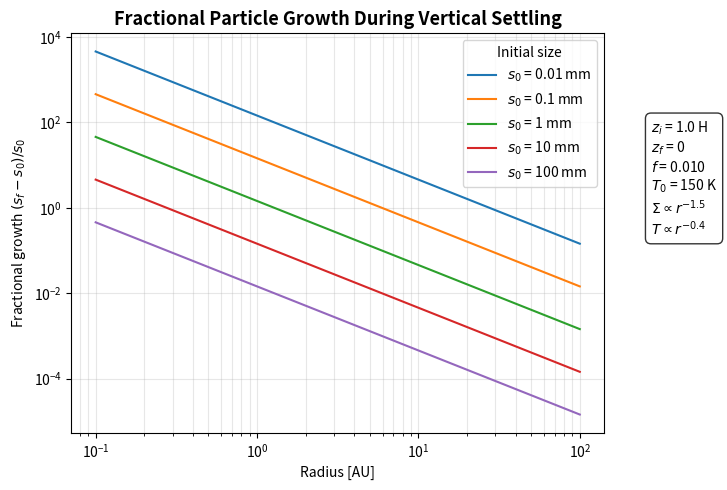

Write the Python code that produced this figure.
import numpy as np
import matplotlib.pyplot as plt

from scipy.integrate import solve_ivp


# Constants

G = 6.67430e-11
k_B = 1.380649e-23
m_H = 1.6735575e-27
AU = 1.495978707e11
M_sun = 1.98847e30


# DISK PARAMETERS

M_star = 1.0 * M_sun

T0 = 150.0
mu = 2.34

Sigma0 = 1700.0
r0 = 1.0 * AU

p_law = -3/2
t_law = -3/7

rho_m = 1000.0
f = 1e-2

N_H = 1.0


# DISK FUNCTIONS

def temperature(r):
    return T0 * (r / r0)**t_law


def sound_speed(T):
    return np.sqrt(k_B * T / (mu * m_H))


def omega_K(r):
    return np.sqrt(G * M_star / r**3)


def scale_height(r):
    T = temperature(r)
    cs = sound_speed(T)
    return cs / omega_K(r)


def Sigma_g(r):
    return Sigma0 * (r / r0)**p_law


# GAS DENSITY

def rho_g(z):

    H = scale_height(r)

    rho0 = Sigma_g(r) / (np.sqrt(2 * np.pi) * H)

    return rho0 * np.exp(-(z / H)**2 / 2)


# DIFFERENTIAL EQUATION

def rhs(z, s):

    rho = rho_g(z)

    ds_dz = -rho * f / (4 * rho_m)

    return [ds_dz]


# INITIAL PARTICLE SIZES

initial_sizes = [0.01, 0.1, 1.0, 10.0, 100.0]


# RADIAL GRID

r_values = np.logspace(
    np.log10(0.1),
    np.log10(100.0),
    500
) * AU


# FIGURE

fig, ax = plt.subplots(figsize=(8, 5))

ax.set_title(
    "Fractional Particle Growth During Vertical Settling",
    fontsize=13,
    fontweight="bold"
)


# SOLVE AND PLOT

for s0_mm in initial_sizes:

    fractional_growth = []

    for r in r_values:

        H = scale_height(r)

        zi = N_H * H
        zf = 0.0

        s0 = s0_mm / 1000.0

        z_eval = np.linspace(zi, zf, 500)

        sol = solve_ivp(
            rhs,
            (
                zi,
                zf
            ),
            [
                s0
            ],
            t_eval=z_eval,
            method="RK45",
            rtol=1e-8,
            atol=1e-12
        )

        s_final = sol.y[0, -1]

        growth = (s_final - s0) / s0

        fractional_growth.append(growth)


    ax.loglog(
        r_values / AU,
        fractional_growth,
        label=f"$s_0$ = {s0_mm:g} mm"
    )


# FORMAT

ax.set_xlabel("Radius [AU]")
ax.set_ylabel(r"Fractional growth $(s_f-s_0)/s_0$")

ax.grid(True, which="both", alpha=0.3)

ax.legend(title="Initial size")


# PARAMETER BOX

params = (
    f"$z_i$ = {N_H} H\n"
    f"$z_f$ = 0\n"
    f"$f$ = {f:.3f}\n"
    f"$T_0$ = {T0:.0f} K\n"
    f"$\\Sigma \\propto r^{{{p_law:.1f}}}$\n"
    f"$T \\propto r^{{{t_law:.1f}}}$"
)

fig.text(
    0.82,
    0.75,
    params,
    fontsize=10,
    verticalalignment="top",
    horizontalalignment="left",
    bbox=dict(
        boxstyle="round,pad=0.4",
        facecolor="white",
        edgecolor="black",
        alpha=0.8
    )
)

plt.tight_layout(rect=[0, 0, 0.78, 1])

plt.show()
